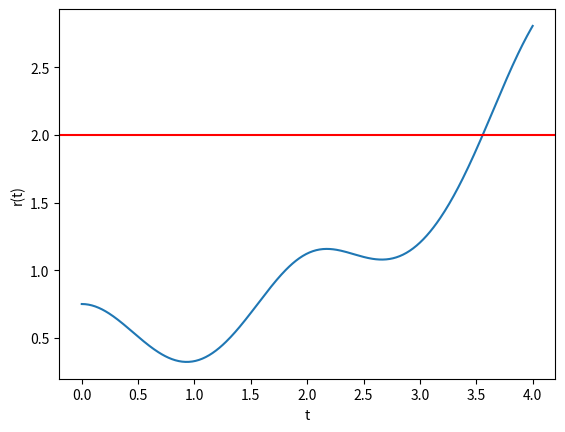

This figure's Python source:
import numpy as np
import matplotlib.pyplot as plt

g = 9.80665

def fun_x(t_i, x_i, y_i):
    return y_i

def fun_y(t_i, x_i, y_i):
    return (np.pi**2/12)**2*x_i*(np.sin(np.pi*t_i)**2) - g*np.sin((np.pi/12)*np.cos(np.pi*t_i))

def RK4(f,g,end):
    h = 0.01
    t = 0
    x = 0.75
    y = 0
    T = []
    X_RK4 = []
    Y_RK4 = []
    while t <= end:
        T.append(t)
        X_RK4.append(x)
        Y_RK4.append(y)
        k1x = f(t,x,y)
        k1y = g(t,x,y)
        k2x = f(t+h/2,x+k1x*h/2,y+k1y*h/2)
        k2y = g(t+h/2,x+k1x*h/2,y+k1y*h/2) 
        k3x = f(t+h/2,x+k2x*h/2,y+k2y*h/2)
        k3y = g(t+h/2,x+k2x*h/2,y+k2y*h/2)
        k4x = f(t+h,x+k3x*h,y+k3y*h)
        k4y = g(t+h,x+k3x*h,y+k3y*h)
        x = x + (k1x+2*k2x+2*k3x+k4x)*h/6
        y = y + (k1y+2*k2y+2*k3y+k4y)*h/6
        t = t + h
    return X_RK4, Y_RK4, T

x,_,t = RK4(fun_x, fun_y, 4)
plt.plot(t,x)
plt.axhline(y = 2, color = 'r')
plt.xlabel('t')
plt.ylabel('r(t)')
plt.show()
